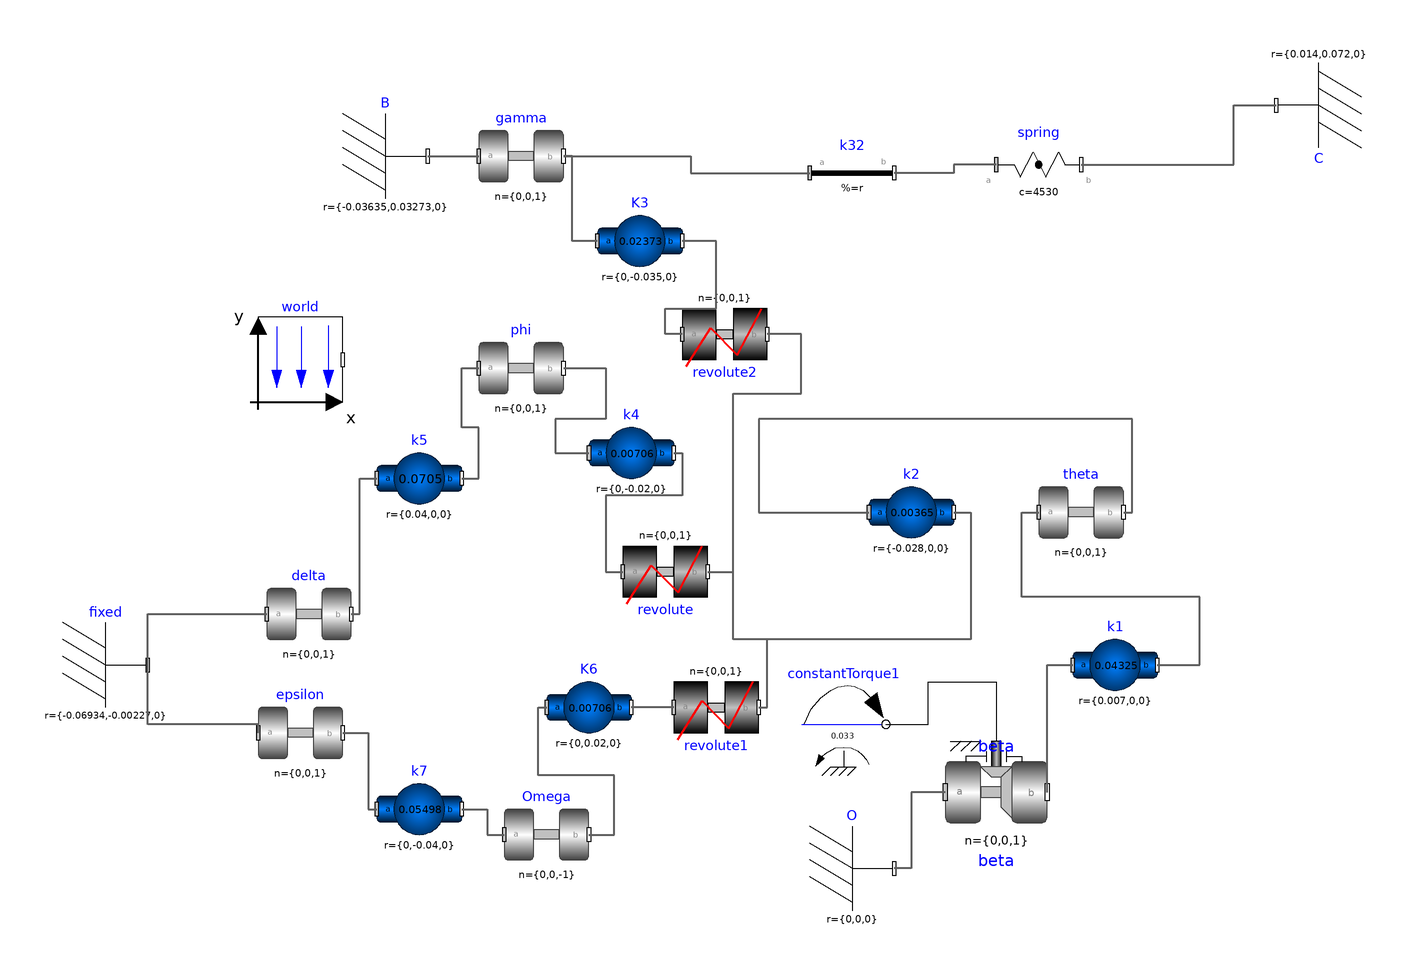

This picture is the connection diagram that the Modelica source below describes through its graphical annotations.

model Squeezer
  inner Modelica.Mechanics.MultiBody.World world(
    enableAnimation=true,
    animateWorld=false,
    animateGravity=false)
    annotation (Placement(transformation(extent={{-92,20},{-72,40}})));
  Modelica.Mechanics.MultiBody.Parts.BodyShape k1(
    r={0.007,0,0},
    r_CM={0.00092,0,0},
    m=0.04325,
    I_33=2.194e-6,
    animation=true,
    animateSphere=true)
    annotation (Placement(transformation(extent={{100,-52},{120,-32}})));
  Modelica.Mechanics.MultiBody.Joints.Revolute beta(
    n={0,0,1},
    phi(start=-0.0617138900142764496358948458001, displayUnit="rad"),
    w(start=0),
    a(start=14222.4439199541138705911625887),
    useAxisFlange=true,
    animation=false)
    annotation (Placement(transformation(extent={{70,-84},{94,-60}})));
  Modelica.Mechanics.MultiBody.Joints.Revolute theta(
    phi(start=0, displayUnit="rad"),
    w(start=0),
    a(start=-10666.8329399655854029433719415),
    animation=false,
    n={0,0,1})
    annotation (Placement(transformation(extent={{92,-16},{112,4}})));
  Modelica.Mechanics.MultiBody.Parts.BodyShape k2(
    r={-0.028,0,0},
    r_CM={-0.0115,0,0},
    m=0.00365,
    I_33=4.410e-7,
    animation=true,
    animateSphere=true)
    annotation (Placement(transformation(extent={{52,-16},{72,4}})));
  Modelica.Mechanics.MultiBody.Parts.BodyShape k5(
    r={0.04,0,0},
    r_CM={0.02308,0.00916,0},
    m=0.07050,
    I_33=1.169e-5,
    animateSphere=false)
    annotation (Placement(transformation(extent={{-64,-8},{-44,12}})));
  Modelica.Mechanics.MultiBody.Joints.Revolute delta(
    n={0,0,1},
    phi(displayUnit="rad", start=0.487364979543842550225598953530),
    w(start=0),
    a(start=0),
    useAxisFlange=false,
    animation=false)
    annotation (Placement(transformation(extent={{-90,-40},{-70,-20}})));
  Modelica.Mechanics.MultiBody.Parts.Fixed fixed(r={-0.06934,-0.00227,0},
      animation=false)
    annotation (Placement(transformation(extent={{-138,-52},{-118,-32}})));
  Modelica.Mechanics.MultiBody.Joints.Revolute epsilon(
    n={0,0,1},
    w(start=0),
    a(start=0),
    phi(start=1.23054744454982119249735015568, displayUnit="rad"),
    animation=false)
    annotation (Placement(transformation(extent={{-92,-68},{-72,-48}})));
  Modelica.Mechanics.MultiBody.Parts.BodyShape k7(
    r={0,-4.e-2,0},
    r_CM={-449.e-5,-1228.e-5,0},
    m=0.05498,
    I_33=1.912e-5,
    animateSphere=false)
    annotation (Placement(transformation(extent={{-64,-86},{-44,-66}})));
  Modelica.Mechanics.MultiBody.Parts.Fixed O(r={0,0,0})
    annotation (Placement(transformation(extent={{38,-100},{58,-80}})));
  Modelica.Mechanics.MultiBody.Joints.Revolute phi(
    n={0,0,1},
    phi(displayUnit="rad", start=0.222668390165885884674473185609),
    w(start=0),
    a(start=0),
    animation=false)
    annotation (Placement(transformation(extent={{-40,18},{-20,38}})));
  Modelica.Mechanics.MultiBody.Parts.BodyShape k4(
    r={0,-2.e-2,0},
    r_CM={0,1421.e-5 - 2e-2,0},
    m=0.00706,
    I_33=5.667e-7,
    animateSphere=false)
    annotation (Placement(transformation(extent={{-14,-2},{6,18}})));
  Modelica.Mechanics.MultiBody.Joints.RevolutePlanarLoopConstraint revolute(n={
        0,0,1}, animation=false)
    annotation (Placement(transformation(extent={{-6,-30},{14,-10}})));
  Modelica.Mechanics.MultiBody.Joints.RevolutePlanarLoopConstraint revolute1(n=
        {0,0,1}, animation=false)
    annotation (Placement(transformation(extent={{6,-62},{26,-42}})));
  Modelica.Mechanics.MultiBody.Joints.RevolutePlanarLoopConstraint revolute2(n=
        {0,0,1}, animation=false)
    annotation (Placement(transformation(extent={{8,26},{28,46}})));
  Modelica.Mechanics.MultiBody.Parts.BodyShape K3(
    r={0,-35.e-3,0},
    r_CM={1043.e-5,-1874.e-5,0},
    m=0.02373,
    I_33=5.255e-6,
    animateSphere=false)
    annotation (Placement(transformation(extent={{-12,48},{8,68}})));
  Modelica.Mechanics.MultiBody.Joints.Revolute gamma(
    phi(displayUnit="rad", start=0.455279819163070380255912382449),
    animation=false,
    n={0,0,1})
    annotation (Placement(transformation(extent={{-40,68},{-20,88}})));
  Modelica.Mechanics.MultiBody.Parts.Fixed B(r={-0.03635,0.03273,0}, animation=
        false)
    annotation (Placement(transformation(extent={{-72,68},{-52,88}})));
  Modelica.Mechanics.MultiBody.Parts.FixedTranslation k32(r={2.e-2,-18.e-3,0},
      animation=true)
    annotation (Placement(transformation(extent={{38,64},{58,84}})));
  Modelica.Mechanics.MultiBody.Forces.Spring spring(
    c=4530,
    s_unstretched=0.07785,
    m=0,
    animation=true,
    showMass=false,
    width=0.003785,
    coilWidth=0.00003)
    annotation (Placement(transformation(extent={{82,66},{102,86}})));
  Modelica.Mechanics.MultiBody.Parts.Fixed C(r={0.014,0.072,0}, animation=false)
    annotation (Placement(transformation(
        extent={{-10,-10},{10,10}},
        rotation=180,
        origin={158,90})));
  Modelica.Mechanics.MultiBody.Joints.Revolute Omega(
    animation=false,
    phi(displayUnit="rad", start=-0.222668390165885884674473185609),
    n={0,0,-1})
    annotation (Placement(transformation(extent={{-34,-92},{-14,-72}})));
  Modelica.Mechanics.MultiBody.Parts.BodyShape K6(
    r={0,0.02,0},
    r_CM={0,0.00579,0},
    m=0.00706,
    I_33=5.667e-7,
    animation=true,
    animateSphere=false)
    annotation (Placement(transformation(extent={{-24,-62},{-4,-42}})));
  Modelica.Mechanics.Rotational.Sources.ConstantTorque constantTorque1(
      tau_constant=0.033)
    annotation (Placement(transformation(extent={{36,-66},{56,-46}})));
equation
  connect(beta.frame_b, k1.frame_a) annotation (Line(
      points={{94,-72},{94,-72},{94,-42},{100,-42}},
      color={95,95,95},
      thickness=0.5));
  connect(k1.frame_b, theta.frame_a) annotation (Line(
      points={{120,-42},{130,-42},{130,-26},{88,-26},{88,-6},{92,-6}},
      color={95,95,95},
      thickness=0.5));

  connect(theta.frame_b, k2.frame_a) annotation (Line(
      points={{112,-6},{114,-6},{114,6},{114,16},{26,16},{26,-6},{52,-6}},
      color={95,95,95},
      thickness=0.5));
  connect(delta.frame_b, k5.frame_a) annotation (Line(
      points={{-70,-30},{-68,-30},{-68,2},{-64,2}},
      color={95,95,95},
      thickness=0.5));
  connect(fixed.frame_b, delta.frame_a) annotation (Line(
      points={{-118,-42},{-118,-30},{-90,-30}},
      color={95,95,95},
      thickness=0.5));
  connect(epsilon.frame_a, fixed.frame_b) annotation (Line(
      points={{-92,-58},{-92,-56},{-118,-56},{-118,-42}},
      color={95,95,95},
      thickness=0.5));
  connect(epsilon.frame_b, k7.frame_a) annotation (Line(
      points={{-72,-58},{-66,-58},{-66,-76},{-64,-76}},
      color={95,95,95},
      thickness=0.5));
  connect(beta.frame_a, O.frame_b) annotation (Line(
      points={{70,-72},{62,-72},{62,-90},{58,-90}},
      color={95,95,95},
      thickness=0.5));
  connect(k5.frame_b, phi.frame_a) annotation (Line(
      points={{-44,2},{-40,2},{-40,14},{-44,14},{-44,28},{-40,28}},
      color={95,95,95},
      thickness=0.5));
  connect(phi.frame_b, k4.frame_a) annotation (Line(
      points={{-20,28},{-10,28},{-10,16},{-22,16},{-22,8},{-14,8}},
      color={95,95,95},
      thickness=0.5));
  connect(k4.frame_b, revolute.frame_a) annotation (Line(
      points={{6,8},{8,8},{8,-2},{-10,-2},{-10,-20},{-6,-20}},
      color={95,95,95},
      thickness=0.5));
  connect(k2.frame_b, revolute2.frame_b) annotation (Line(
      points={{72,-6},{76,-6},{76,-36},{20,-36},{20,20},{20,22},{36,22},{36,36},
          {28,36}},
      color={95,95,95},
      thickness=0.5));
  connect(revolute1.frame_b, revolute2.frame_b) annotation (Line(
      points={{26,-52},{28,-52},{28,-36},{20,-36},{20,22},{36,22},{36,36},{28,
          36}},
      color={95,95,95},
      thickness=0.5));
  connect(revolute.frame_b, revolute2.frame_b) annotation (Line(
      points={{14,-20},{20,-20},{20,22},{36,22},{36,36},{28,36}},
      color={95,95,95},
      thickness=0.5));
  connect(revolute2.frame_a, K3.frame_b) annotation (Line(
      points={{8,36},{4,36},{4,42},{16,42},{16,58},{8,58}},
      color={95,95,95},
      thickness=0.5));
  connect(K3.frame_a, gamma.frame_b) annotation (Line(
      points={{-12,58},{-18,58},{-18,78},{-20,78}},
      color={95,95,95},
      thickness=0.5));
  connect(B.frame_b, gamma.frame_a) annotation (Line(
      points={{-52,78},{-40,78}},
      color={95,95,95},
      thickness=0.5));
  connect(gamma.frame_b, k32.frame_a) annotation (Line(
      points={{-20,78},{10,78},{10,74},{38,74}},
      color={95,95,95},
      thickness=0.5));
  connect(spring.frame_a, k32.frame_b) annotation (Line(
      points={{82,76},{72,76},{72,74},{58,74}},
      color={95,95,95},
      thickness=0.5));
  connect(k7.frame_b, Omega.frame_a) annotation (Line(
      points={{-44,-76},{-38,-76},{-38,-82},{-34,-82}},
      color={95,95,95},
      thickness=0.5));
  connect(Omega.frame_b, K6.frame_a) annotation (Line(
      points={{-14,-82},{-8,-82},{-8,-68},{-26,-68},{-26,-58},{-26,-52},{-24,
          -52}},
      color={95,95,95},
      thickness=0.5));
  connect(revolute1.frame_a, K6.frame_b) annotation (Line(
      points={{6,-52},{2,-52},{-4,-52}},
      color={95,95,95},
      thickness=0.5));
  connect(spring.frame_b, C.frame_b) annotation (Line(
      points={{102,76},{120,76},{138,76},{138,90},{148,90}},
      color={95,95,95},
      thickness=0.5));
  connect(constantTorque1.flange, beta.axis) annotation (Line(points={{56,-56},
          {66,-56},{66,-46},{82,-46},{82,-60}}, color={0,0,0}));
  annotation (uses(Modelica(version="3.2.1")), Diagram(coordinateSystem(
          preserveAspectRatio=false, extent={{-100,-100},{100,100}})));
end Squeezer;